Run: headless pygame with SDL's dummy video driver; simulated clock (each Clock.tick advances the game by its frame time, no real sleeping); random seed 0; keys injected as events and as key.get_pressed() state; no mouse input.
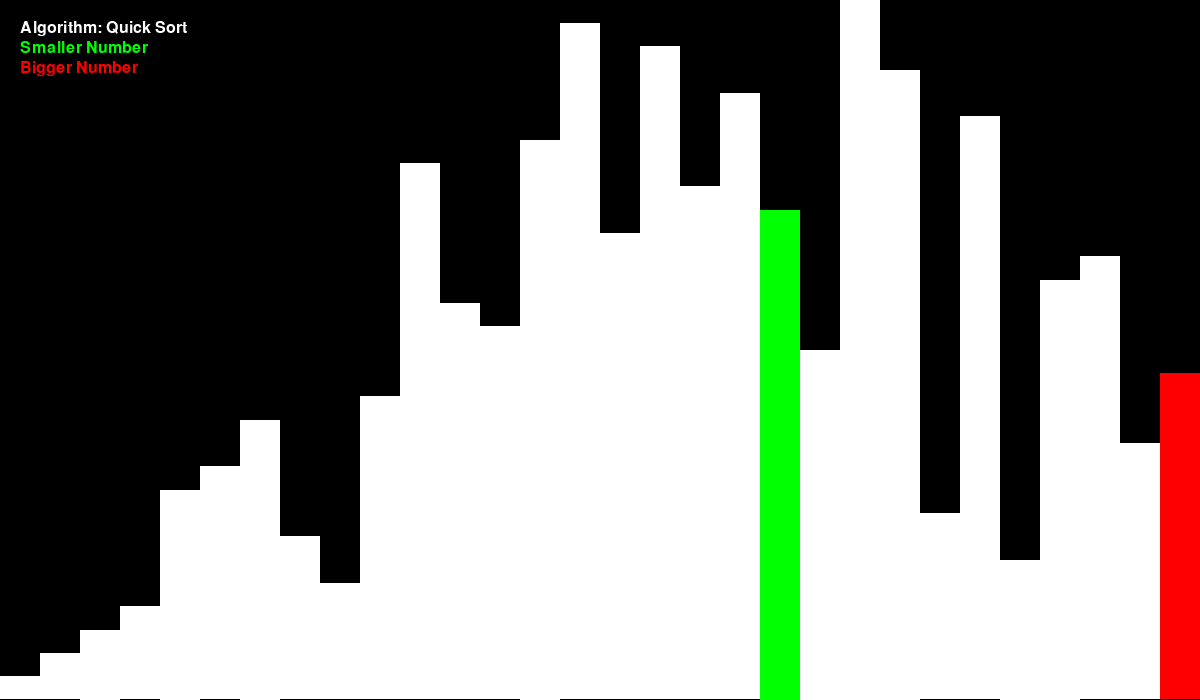
Frame 1 of 4 · flips 1–60 · no input
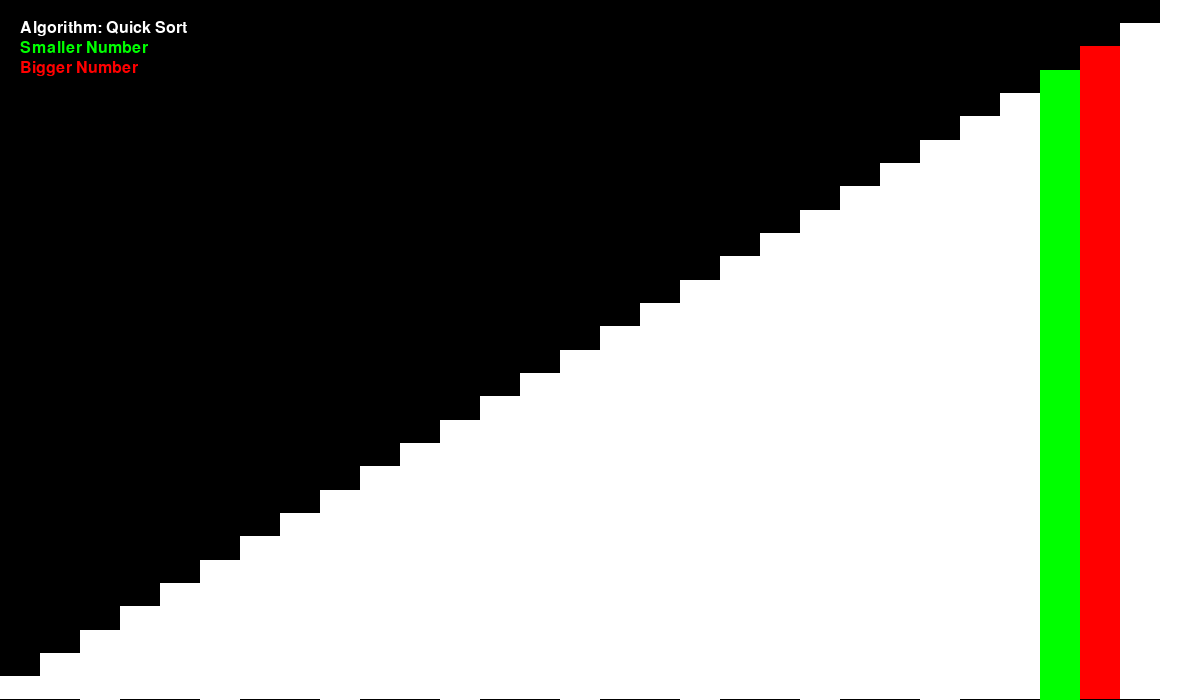
Frame 2 of 4 · flips 61–180 · tapped SPACE, RETURN · held RIGHT (→), D
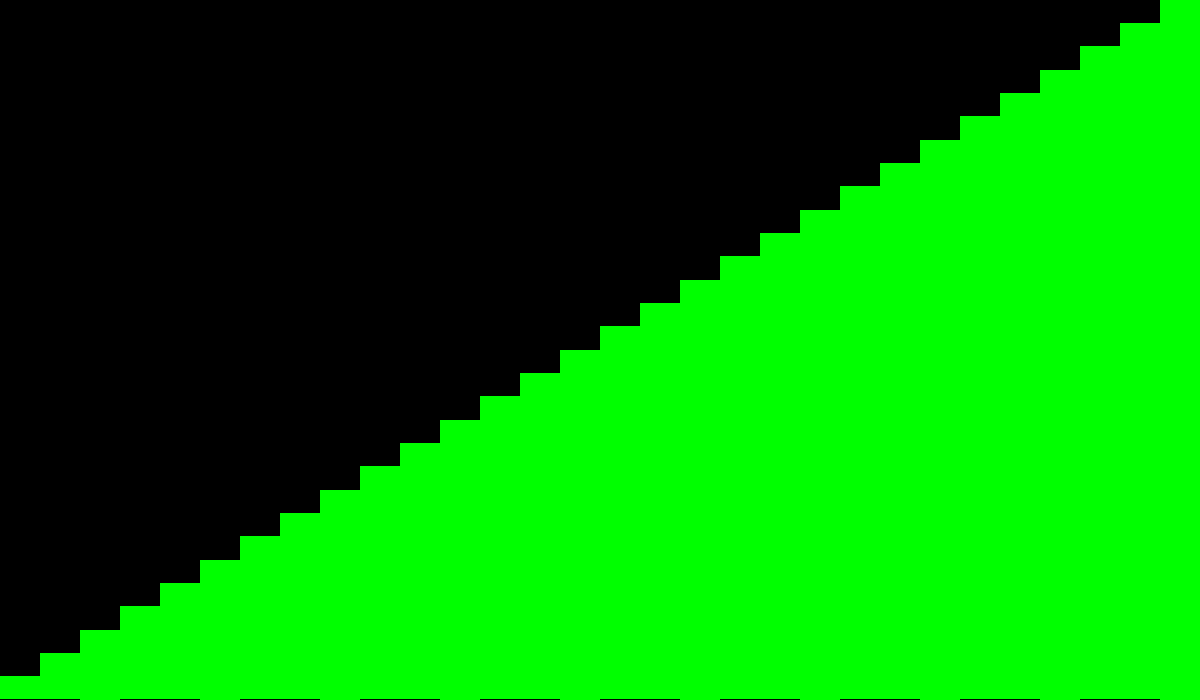
Frame 3 of 4 · flips 181–300 · held DOWN (↓), S
Frame 4 of 4 · flips 301–420 · held LEFT (←), A, UP (↑), W · screen unchanged from frame 3, image omitted

The pygame program that drew these frames:

import pygame
import sys
import random
import time

# Initialize pygame
pygame.init()

# Create a window
width, height = 1200, 700
screen = pygame.display.set_mode((width, height))
pygame.display.set_caption("Sorting Algorithms")

# Colors (R, G, B)
WHITE = (255, 255, 255)
BLACK = (0, 0, 0)
BLUE = (0, 120, 255)
RED = (255, 0, 0)
GREEN = (0, 255, 0)

# Text
font = pygame.font.Font(None, 24)  
# None = default font, 48 = size


# List Vars

numAmount = 30

numbers = random.sample(range(1, numAmount + 1), numAmount)
print(numbers)
# numbers.sort()

# Graph Vars

rectScale = height / numAmount

# Global Vars

delay = 100 # milliseconds

smallerNum = 0
biggerNum = 0

# Main Functions

def drawScreen(funcName = "Undefined"):
    screen.fill(BLACK)
    numIdx = 0

    # Drawing Rec
    for x in numbers:
        if x == smallerNum: 
            pygame.draw.rect(screen, GREEN, ((width / numAmount) * numIdx, height - x * rectScale, width / numAmount, x * rectScale))
        elif x == biggerNum:
            pygame.draw.rect(screen, RED, ((width / numAmount) * numIdx, height - x * rectScale, width / numAmount, x * rectScale))
        else:
            pygame.draw.rect(screen, WHITE, ((width / numAmount) * numIdx, height - x * rectScale, width / numAmount, x * rectScale))
        numIdx += 1

    # Drawing Text
    text_surface = font.render(f"Algorithm: {funcName}", True, WHITE)
    screen.blit(text_surface, (20, 20))

    text_surface = font.render("Smaller Number", True, GREEN)
    screen.blit(text_surface, (20, 40))

    text_surface = font.render("Bigger Number", True, RED)
    screen.blit(text_surface, (20, 60))


    pygame.display.flip()
    pygame.time.wait(delay)

# Sorting Functions

def bubbleSort():
    global smallerNum, biggerNum, algName
    algName = "Bubble Sort"
    n = len(numbers)

    for i in range(n - 1):
        for j in range(n - i - 1):
            # Highlight the elements being compared
            smallerNum = numbers[j + 1]
            biggerNum = numbers[j]
            yield  # pause here to show the comparison

            # Swap if out of order
            if numbers[j] > numbers[j + 1]:
                numbers[j], numbers[j + 1] = numbers[j + 1], numbers[j]
                yield  # pause here to show the swap


def selectionSort():
    global smallerNum, biggerNum, algName
    algName = "Selection Sort"
    n = len(numbers)
    
    for i in range(n - 1):
        min_idx = i
        for j in range(i + 1, n):
            # Highlight the current pair being compared
            smallerNum = numbers[j]
            biggerNum = numbers[min_idx]
            yield  # pause to visualize

            # Update min_idx if a smaller element is found
            if numbers[j] < numbers[min_idx]:
                min_idx = j
                smallerNum = numbers[min_idx]
                biggerNum = numbers[i]
                yield  # pause to visualize

        # Swap the found minimum element with the first unsorted element
        numbers[i], numbers[min_idx] = numbers[min_idx], numbers[i]
        smallerNum = numbers[i]
        biggerNum = numbers[min_idx]
        yield  # pause to visualize


def insertionSort():
    global smallerNum, biggerNum, algName
    algName = "Insertion Sort"
    for x in range(1, len(numbers)):
        current = x
        while current > 0 and numbers[current - 1] > numbers[current]:
            smallerNum = numbers[current]
            biggerNum = numbers[current - 1]

            numbers[current], numbers[current - 1] = numbers[current - 1], numbers[current]
            drawScreen(algName)

            yield

            current -= 1  # move left
    yield

def quickSort(arr=numbers, start=0, end=None):
    global numbers, smallerNum, biggerNum, algName
    algName = "Quick Sort"

    if end is None:
        end = len(arr) - 1

    if start >= end:
        return

    # Partition
    pivot = arr[end]
    biggerNum = pivot
    i = start

    for j in range(start, end):
        smallerNum = arr[j]
        yield  # show comparison

        if arr[j] < pivot:
            arr[i], arr[j] = arr[j], arr[i]
            yield  # show swap
            i += 1

    # Move pivot to correct position
    arr[i], arr[end] = arr[end], arr[i]
    yield  # show pivot placement

    # Recursive calls
    yield from quickSort(arr, start, i - 1)
    yield from quickSort(arr, i + 1, end)


# Main loop
running = True
sort_gen = quickSort()
algName = "Undefined"
fullyFinished = False
while running:
    for event in pygame.event.get():
        if event.type == pygame.QUIT:
            running = False

    numbers2 = numbers.copy()
    numbers2.sort()
    if numbers == numbers2 :
        if  not fullyFinished:
            numIdx = 0
            numIdx = 0
            while numIdx < numAmount:
                screen.fill(BLACK)
                for i in range(len(numbers)):
                    x = numbers[i]
                    if i < numIdx:
                        color = GREEN
                    else:
                        color = WHITE
                    pygame.draw.rect(screen, color, ((width / numAmount) * i, height - x * rectScale, width / numAmount, x * rectScale))

                pygame.display.flip()
                pygame.time.delay(1 * numAmount)  # optional, controls animation speed
                numIdx += 1

            fullyFinished = True
        else:
            screen.fill(BLACK)
            numIdx = 0
            for x in numbers:
                pygame.draw.rect(screen, GREEN, ((width / numAmount) * numIdx, height - x * rectScale, width / numAmount, x * rectScale))
                numIdx += 1
            pygame.display.flip()
    else:
        
        try:
            next(sort_gen)  # perform one swap/step
            drawScreen(algName)
        except StopIteration:
        # Sorting is done
            drawScreen("Sorted")

pygame.quit()
sys.exit()
